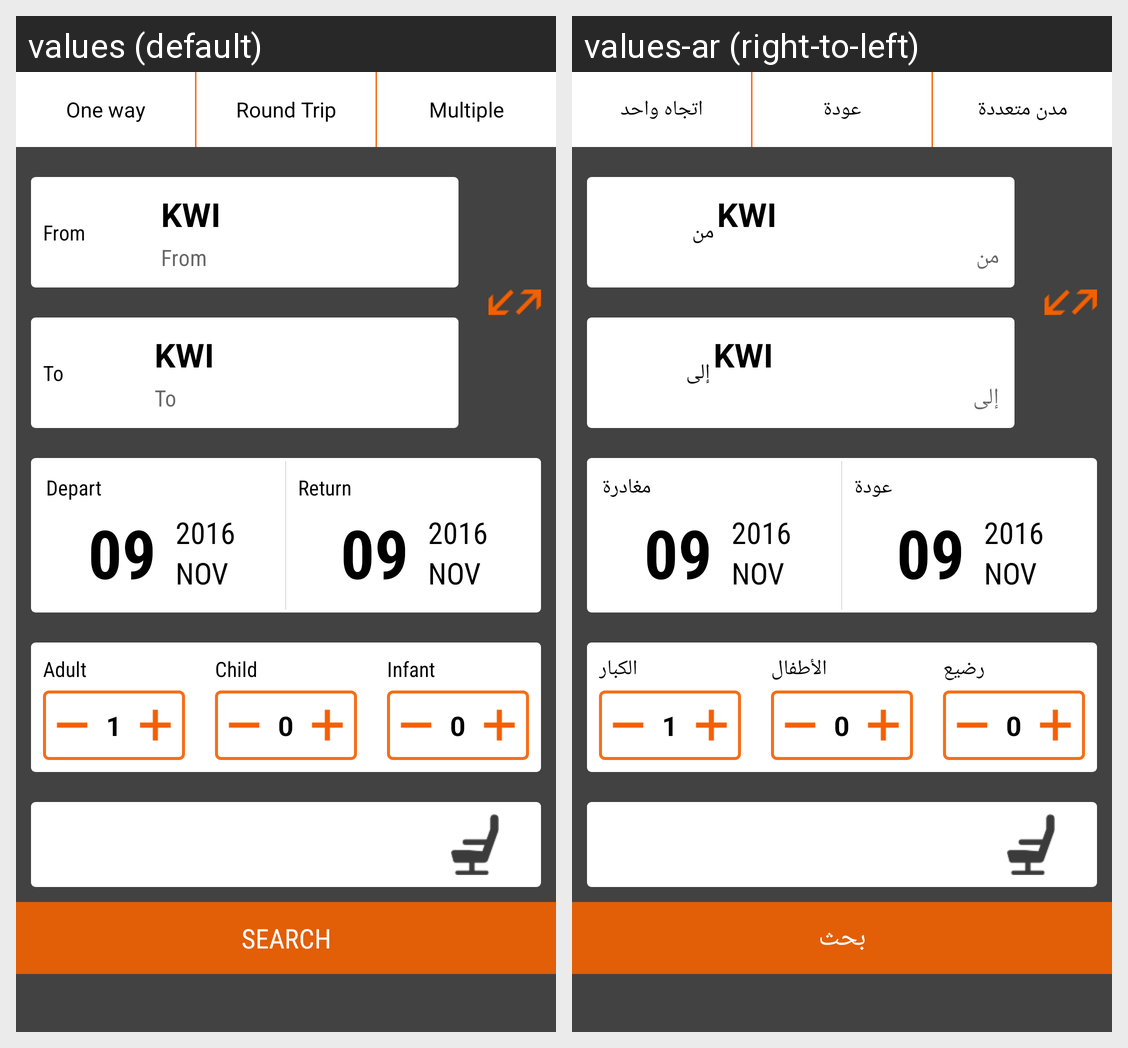

Strings drawn on this Android screen and how each of the app's shown locales translates them:
Android screen res/layout/fragment_flight.xml rendered under 2 locales, left to right: values (default), values-ar (right-to-left). Device: Nexus 5 (rendered at 1080×1920; each locale shown at half size, 540×960, under a caption strip naming it); theme AppTheme.
Strings drawn on this screen, with the default value and each locale's value (text and hints the layout hard-codes, and strings that could not be matched under every locale, appear in the picture but are not listed):

oneway
  values: One way
  values-ar: اتجاه واحد

round
  values: Round Trip
  values-ar: عودة

multi
  values: Multiple
  values-ar: مدن متعددة

from
  values: From
  values-ar: من

to
  values: To
  values-ar: إلى

dept
  values: Depart
  values-ar: مغادرة

retur
  values: Return
  values-ar: عودة

adult
  values: Adult
  values-ar: الكبار

children
  values: Child
  values-ar: الأطفال

infant
  values: Infant
  values-ar: رضيع

search
  values: SEARCH
  values-ar: بحث
